Run: headless pygame with SDL's dummy video driver; simulated clock (each Clock.tick advances the game by its frame time, no real sleeping); random seed 0; keys injected as events and as key.get_pressed() state; no mouse input.
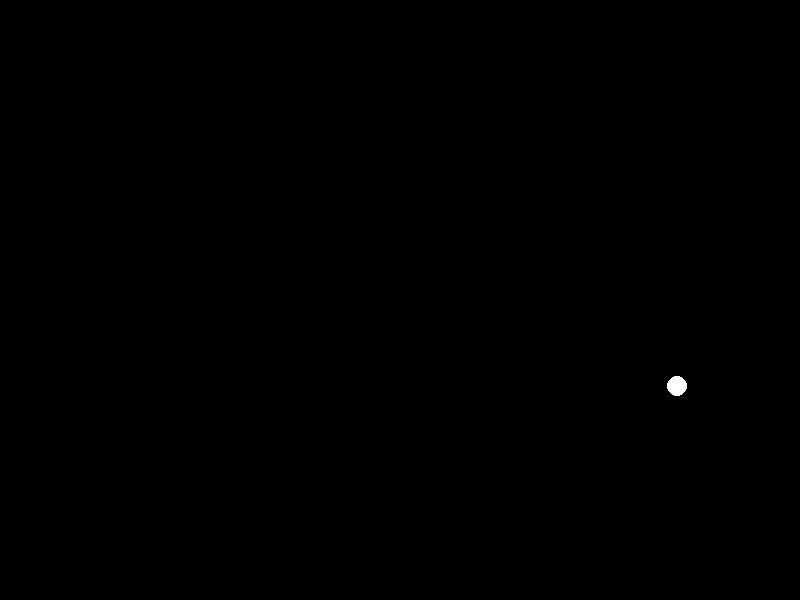
Frame 1 of 4 · flips 1–60 · no input
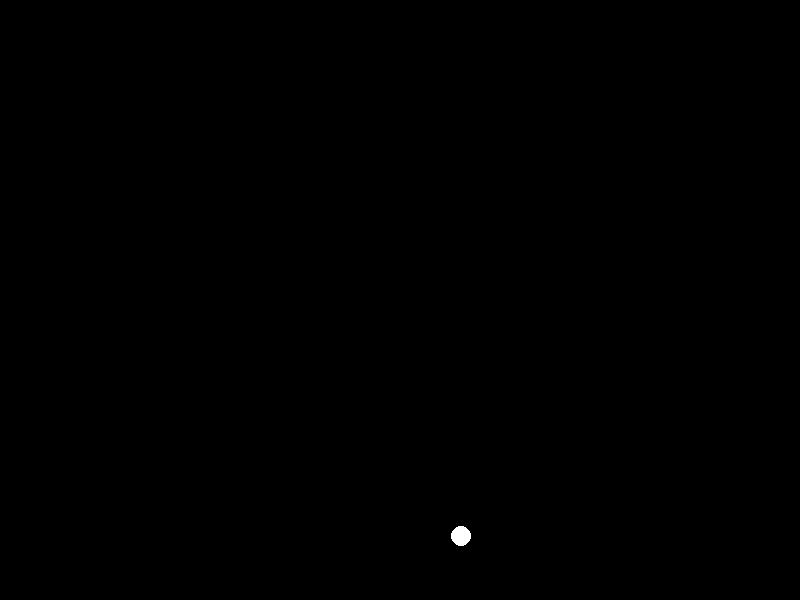
Frame 2 of 4 · flips 61–180 · tapped SPACE, RETURN · held RIGHT (→), D
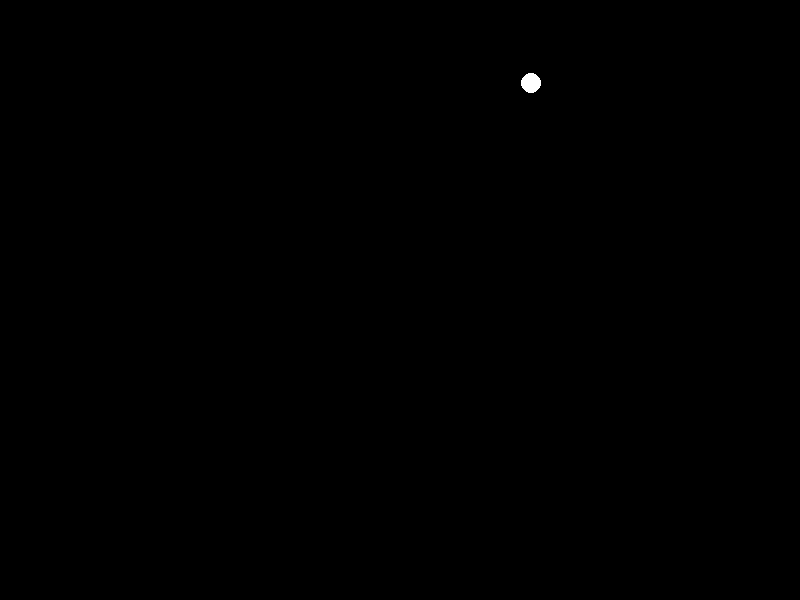
Frame 3 of 4 · flips 181–300 · held DOWN (↓), S
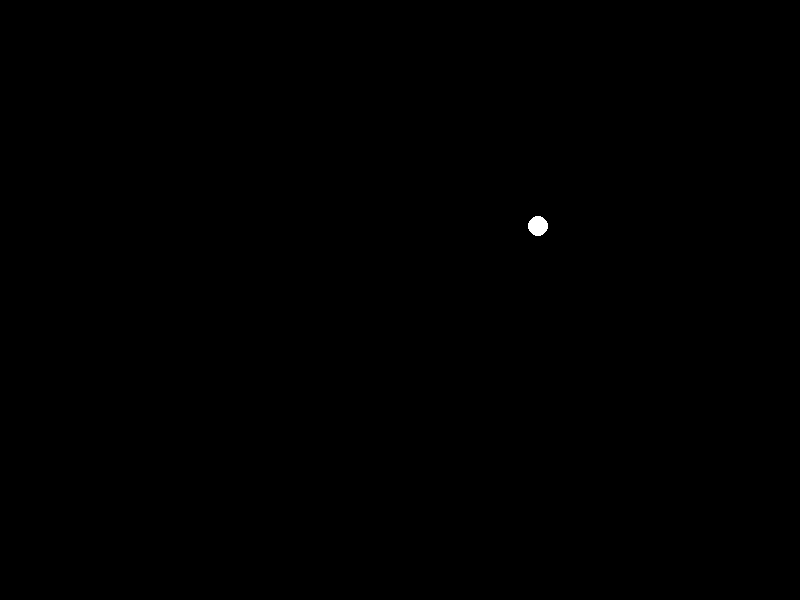
Frame 4 of 4 · flips 301–420 · held LEFT (←), A, UP (↑), W

The pygame program that drew these frames:


import pygame
import time
import random

# Initialize Pygame
pygame.init()

# Set the dimensions of the screen
screen_width = 800
screen_height = 600
screen = pygame.display.set_mode((screen_width, screen_height))

# Set the background color to black for the sad woman figure
pygame.display.set_caption('Sad Woman Sitting Down Animation')

# Colors
black = (0, 0, 0)
white = (255, 255, 255)

# Helper function to draw the figure
def draw_sad_woman_figure():
    for i in range(15):
        x = random.randint(50, screen_width - 50)
        y = random.randint(50, screen_height - 50)
        screen.fill(black)
        pygame.draw.circle(screen, white, (x, y), 10)  # 10 is the size of the circle
        pygame.display.flip()  # Update the display

# Main loop
running = True
while running:
    for event in pygame.event.get():
        if event.type == pygame.QUIT:
            running = False

    # Update the figure position
    draw_sad_woman_figure()

    # Clear the screen before the next frame
    screen.fill(black)

    # Frame rate cap
    pygame.time.Clock().tick(60)

pygame.quit()
